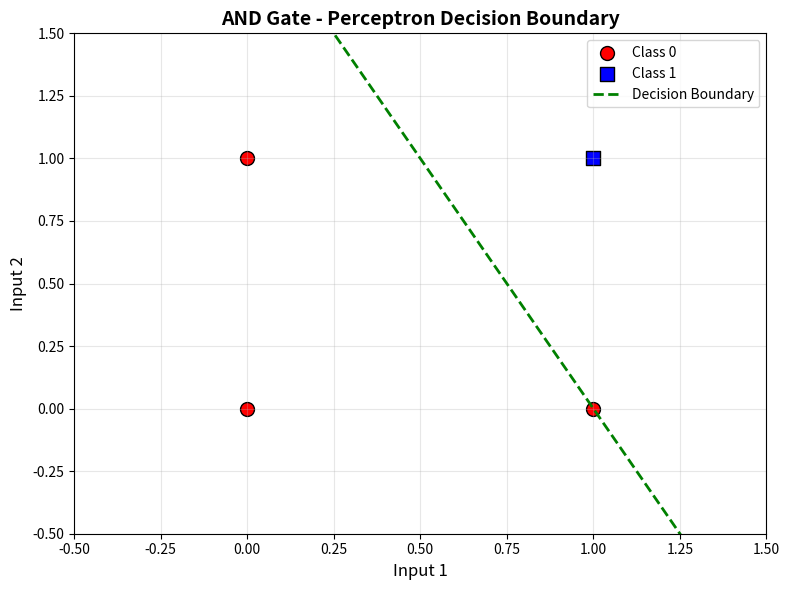

Python code for this plot: (Note: this script raises an exception after producing the figure.)
"""
Task 3: Implementation of AND and OR Gates using Perceptron
A perceptron is a simple binary classifier that can learn linearly separable patterns
"""

import numpy as np
import matplotlib.pyplot as plt

class Perceptron:
    """
    Simple Perceptron implementation for binary classification
    """
    def __init__(self, learning_rate=0.1, epochs=100):
        """
        Initialize the perceptron
        
        Args:
            learning_rate: Learning rate for weight updates
            epochs: Number of training iterations
        """
        self.learning_rate = learning_rate
        self.epochs = epochs
        self.weights = None
        self.bias = None
        self.errors = []
        
    def activation(self, x):
        """
        Step activation function
        Returns 1 if x >= 0, else 0
        """
        return 1 if x >= 0 else 0
    
    def predict(self, X):
        """
        Make predictions for input X
        
        Args:
            X: Input features (n_samples, n_features)
        
        Returns:
            Predictions array
        """
        linear_output = np.dot(X, self.weights) + self.bias
        return np.array([self.activation(x) for x in linear_output])
    
    def fit(self, X, y):
        """
        Train the perceptron
        
        Args:
            X: Training features (n_samples, n_features)
            y: Training labels (n_samples,)
        """
        n_samples, n_features = X.shape
        
        # Initialize weights and bias
        self.weights = np.zeros(n_features)
        self.bias = 0
        
        # Training loop
        for epoch in range(self.epochs):
            epoch_errors = 0
            
            for idx, x_i in enumerate(X):
                # Calculate prediction
                linear_output = np.dot(x_i, self.weights) + self.bias
                y_predicted = self.activation(linear_output)
                
                # Update weights and bias if prediction is wrong
                error = y[idx] - y_predicted
                if error != 0:
                    epoch_errors += 1
                    self.weights += self.learning_rate * error * x_i
                    self.bias += self.learning_rate * error
            
            self.errors.append(epoch_errors)
            
            # Early stopping if no errors
            if epoch_errors == 0:
                print(f"Converged at epoch {epoch + 1}")
                break
    
    def get_params(self):
        """Return learned weights and bias"""
        return self.weights, self.bias


def plot_decision_boundary(X, y, perceptron, title):
    """
    Plot the decision boundary of the perceptron
    
    Args:
        X: Input features
        y: True labels
        perceptron: Trained perceptron model
        title: Plot title
    """
    plt.figure(figsize=(8, 6))
    
    # Plot data points
    plt.scatter(X[y == 0, 0], X[y == 0, 1], c='red', marker='o', s=100, label='Class 0', edgecolors='k')
    plt.scatter(X[y == 1, 0], X[y == 1, 1], c='blue', marker='s', s=100, label='Class 1', edgecolors='k')
    
    # Plot decision boundary
    w = perceptron.weights
    b = perceptron.bias
    
    x_min, x_max = -0.5, 1.5
    x_line = np.linspace(x_min, x_max, 100)
    
    # Decision boundary: w1*x1 + w2*x2 + b = 0
    # Solving for x2: x2 = -(w1*x1 + b) / w2
    if w[1] != 0:
        y_line = -(w[0] * x_line + b) / w[1]
        plt.plot(x_line, y_line, 'g--', linewidth=2, label='Decision Boundary')
    
    plt.xlim(x_min, x_max)
    plt.ylim(-0.5, 1.5)
    plt.xlabel('Input 1', fontsize=12)
    plt.ylabel('Input 2', fontsize=12)
    plt.title(title, fontsize=14, fontweight='bold')
    plt.legend(fontsize=10)
    plt.grid(True, alpha=0.3)
    plt.tight_layout()


def plot_training_errors(errors, title):
    """
    Plot training errors over epochs
    
    Args:
        errors: List of errors per epoch
        title: Plot title
    """
    plt.figure(figsize=(8, 6))
    plt.plot(range(1, len(errors) + 1), errors, 'b-', linewidth=2, marker='o')
    plt.xlabel('Epoch', fontsize=12)
    plt.ylabel('Number of Errors', fontsize=12)
    plt.title(title, fontsize=14, fontweight='bold')
    plt.grid(True, alpha=0.3)
    plt.tight_layout()


# ============================================================================
# AND GATE IMPLEMENTATION
# ============================================================================
print("="*70)
print("AND GATE USING PERCEPTRON")
print("="*70)

# AND gate truth table
X_and = np.array([[0, 0],
                  [0, 1],
                  [1, 0],
                  [1, 1]])
y_and = np.array([0, 0, 0, 1])

print("\nAND Gate Truth Table:")
print("Input 1 | Input 2 | Output")
print("-" * 28)
for i in range(len(X_and)):
    print(f"  {X_and[i][0]}     |   {X_and[i][1]}     |   {y_and[i]}")

# Train perceptron for AND gate
perceptron_and = Perceptron(learning_rate=0.1, epochs=100)
print("\nTraining AND gate perceptron...")
perceptron_and.fit(X_and, y_and)

# Get predictions
predictions_and = perceptron_and.predict(X_and)
weights_and, bias_and = perceptron_and.get_params()

print(f"\nLearned Parameters:")
print(f"Weights: {weights_and}")
print(f"Bias: {bias_and}")

print("\nPredictions:")
print("Input 1 | Input 2 | Expected | Predicted")
print("-" * 45)
for i in range(len(X_and)):
    print(f"  {X_and[i][0]}     |   {X_and[i][1]}     |    {y_and[i]}     |     {predictions_and[i]}")

# Calculate accuracy
accuracy_and = np.mean(predictions_and == y_and) * 100
print(f"\nAccuracy: {accuracy_and:.2f}%")

# ============================================================================
# OR GATE IMPLEMENTATION
# ============================================================================
print("\n" + "="*70)
print("OR GATE USING PERCEPTRON")
print("="*70)

# OR gate truth table
X_or = np.array([[0, 0],
                 [0, 1],
                 [1, 0],
                 [1, 1]])
y_or = np.array([0, 1, 1, 1])

print("\nOR Gate Truth Table:")
print("Input 1 | Input 2 | Output")
print("-" * 28)
for i in range(len(X_or)):
    print(f"  {X_or[i][0]}     |   {X_or[i][1]}     |   {y_or[i]}")

# Train perceptron for OR gate
perceptron_or = Perceptron(learning_rate=0.1, epochs=100)
print("\nTraining OR gate perceptron...")
perceptron_or.fit(X_or, y_or)

# Get predictions
predictions_or = perceptron_or.predict(X_or)
weights_or, bias_or = perceptron_or.get_params()

print(f"\nLearned Parameters:")
print(f"Weights: {weights_or}")
print(f"Bias: {bias_or}")

print("\nPredictions:")
print("Input 1 | Input 2 | Expected | Predicted")
print("-" * 45)
for i in range(len(X_or)):
    print(f"  {X_or[i][0]}     |   {X_or[i][1]}     |    {y_or[i]}     |     {predictions_or[i]}")

# Calculate accuracy
accuracy_or = np.mean(predictions_or == y_or) * 100
print(f"\nAccuracy: {accuracy_or:.2f}%")

# ============================================================================
# VISUALIZATIONS
# ============================================================================
print("\n" + "="*70)
print("GENERATING VISUALIZATIONS")
print("="*70)

# Plot AND gate
plot_decision_boundary(X_and, y_and, perceptron_and, 'AND Gate - Perceptron Decision Boundary')
plt.savefig('/home/<user>/work/Deep-Learning/Deep-Learning/Lab01/and_gate_boundary.png', dpi=150, bbox_inches='tight')
print("\n✓ AND gate decision boundary saved as 'and_gate_boundary.png'")

plot_training_errors(perceptron_and.errors, 'AND Gate - Training Errors')
plt.savefig('/home/<user>/work/Deep-Learning/Deep-Learning/Lab01/and_gate_errors.png', dpi=150, bbox_inches='tight')
print("✓ AND gate training errors saved as 'and_gate_errors.png'")

# Plot OR gate
plot_decision_boundary(X_or, y_or, perceptron_or, 'OR Gate - Perceptron Decision Boundary')
plt.savefig('/home/<user>/work/Deep-Learning/Deep-Learning/Lab01/or_gate_boundary.png', dpi=150, bbox_inches='tight')
print("✓ OR gate decision boundary saved as 'or_gate_boundary.png'")

plot_training_errors(perceptron_or.errors, 'OR Gate - Training Errors')
plt.savefig('/home/<user>/work/Deep-Learning/Deep-Learning/Lab01/or_gate_errors.png', dpi=150, bbox_inches='tight')
print("✓ OR gate training errors saved as 'or_gate_errors.png'")

print("\n" + "="*70)
print("SUMMARY")
print("="*70)
print(f"AND Gate Accuracy: {accuracy_and:.2f}%")
print(f"OR Gate Accuracy: {accuracy_or:.2f}%")
print("\nBoth AND and OR gates are linearly separable and can be")
print("learned perfectly by a single perceptron.")
print("="*70)

# Close all plots
plt.close('all')
